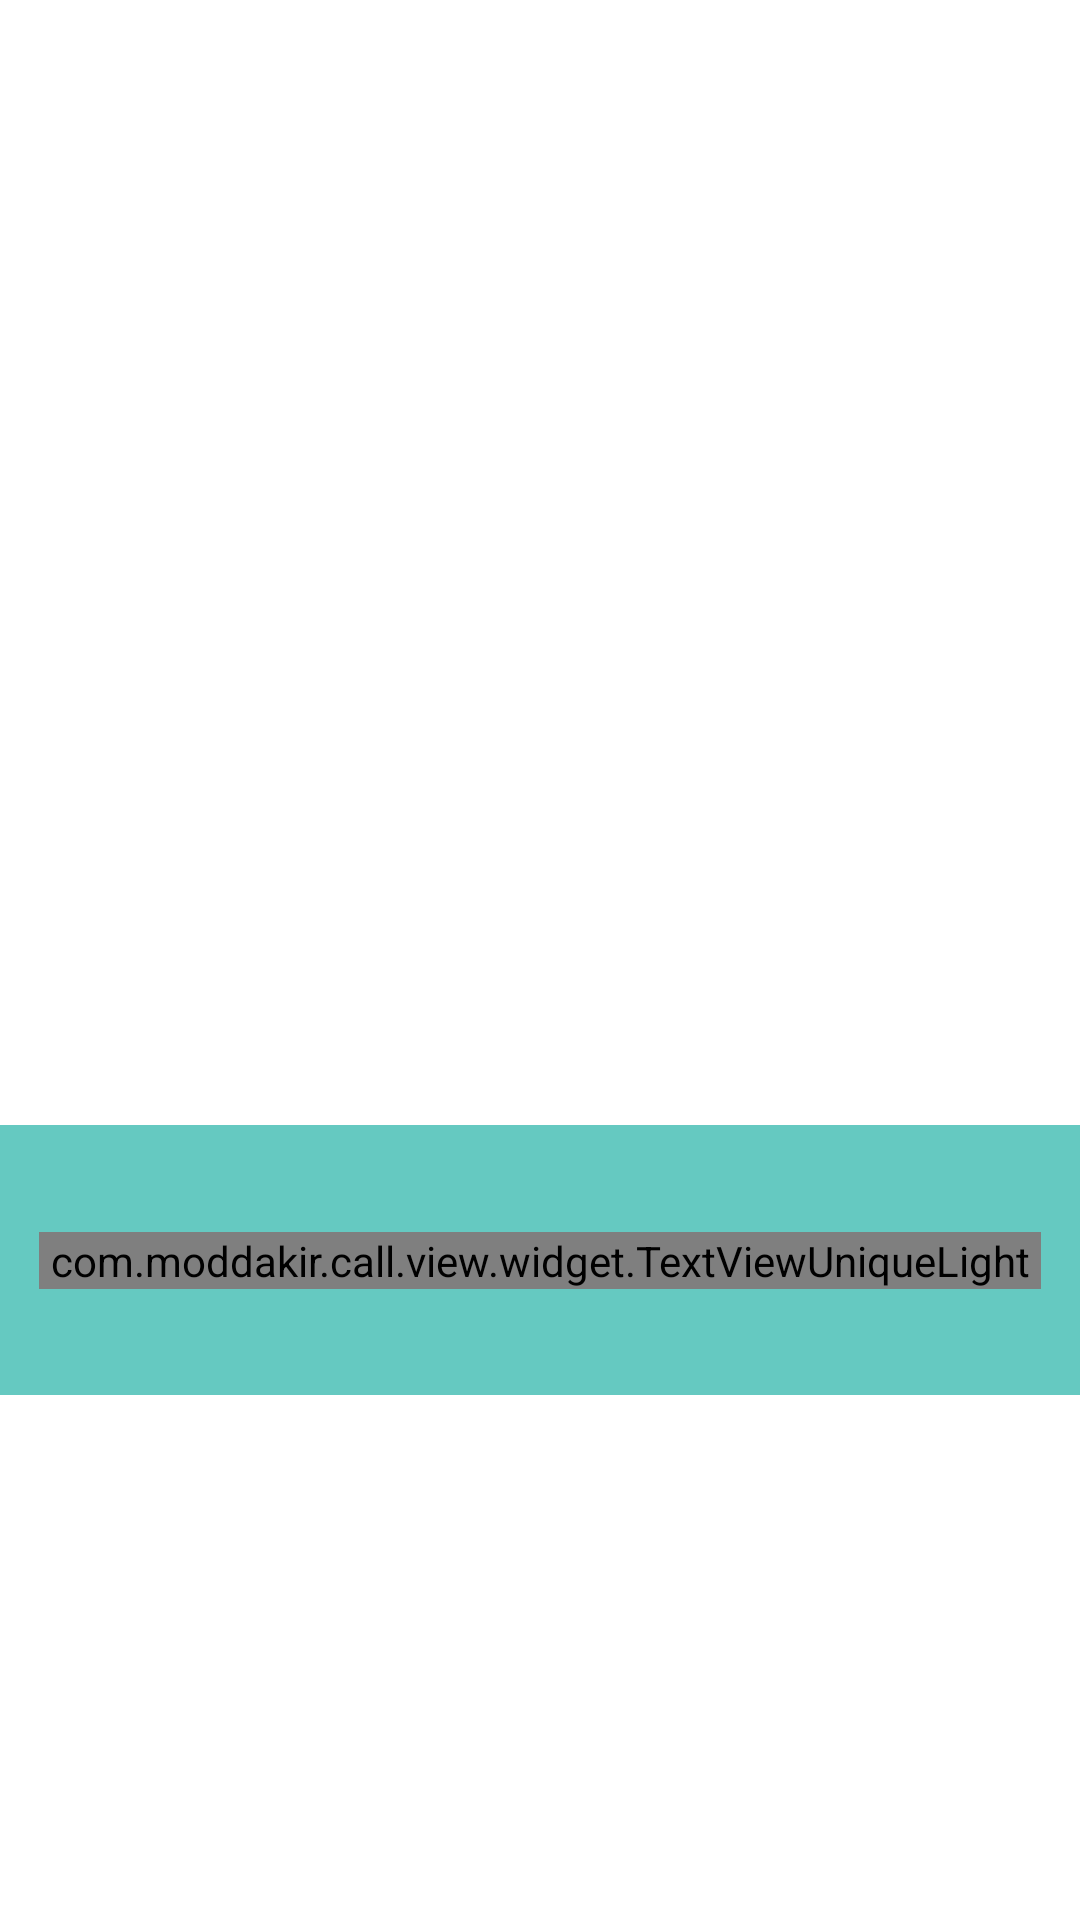

Write the Android layout XML for this screen, with the resource values it uses.
<!-- AndroidManifest.xml: fallback theme Theme.MaterialComponents.DayNight.NoActionBar -->
<!-- res/layout/connecting_item.xml -->
<?xml version="1.0" encoding="utf-8"?>
<androidx.constraintlayout.widget.ConstraintLayout xmlns:android="http://schemas.android.com/apk/res/android"
    xmlns:app="http://schemas.android.com/apk/res-auto"
    android:layout_width="match_parent"
    android:paddingBottom="10dp"
    android:layout_height="wrap_content"
    android:orientation="horizontal">

    <ImageView
        android:id="@+id/connecting_iv"
        android:layout_width="match_parent"
        android:layout_height="300dp"
        android:scaleType="centerCrop"
        app:layout_constraintBottom_toBottomOf="parent"
        app:layout_constraintEnd_toEndOf="parent"
        app:layout_constraintStart_toStartOf="parent"
        app:layout_constraintTop_toTopOf="parent" />

    <androidx.appcompat.widget.AppCompatImageView
        android:id="@+id/shadow"
        android:layout_width="match_parent"
        android:layout_height="wrap_content"
        android:padding="45dp"
        android:background="@color/colorBannars"
        app:layout_constraintBottom_toBottomOf="@id/connecting_iv" />

    <com.moddakir.call.view.widget.TextViewUniqueLight
        android:id="@+id/connecting_text"
        android:layout_width="match_parent"
        android:layout_height="wrap_content"
        android:fontFamily="@font/robotolight"
        android:layout_marginHorizontal="13dp"
        android:lines="3"
        android:textColor="@color/white"
        android:textSize="14sp"
        app:layout_constraintTop_toTopOf="@+id/shadow"
        app:layout_constraintBottom_toBottomOf="@+id/connecting_iv" />

</androidx.constraintlayout.widget.ConstraintLayout>
<!-- resources referenced by this layout -->
<resources>
  <color name="colorBannars">#CC3FBCB2</color>
  <color name="white">#FFFFFF</color>
</resources>
